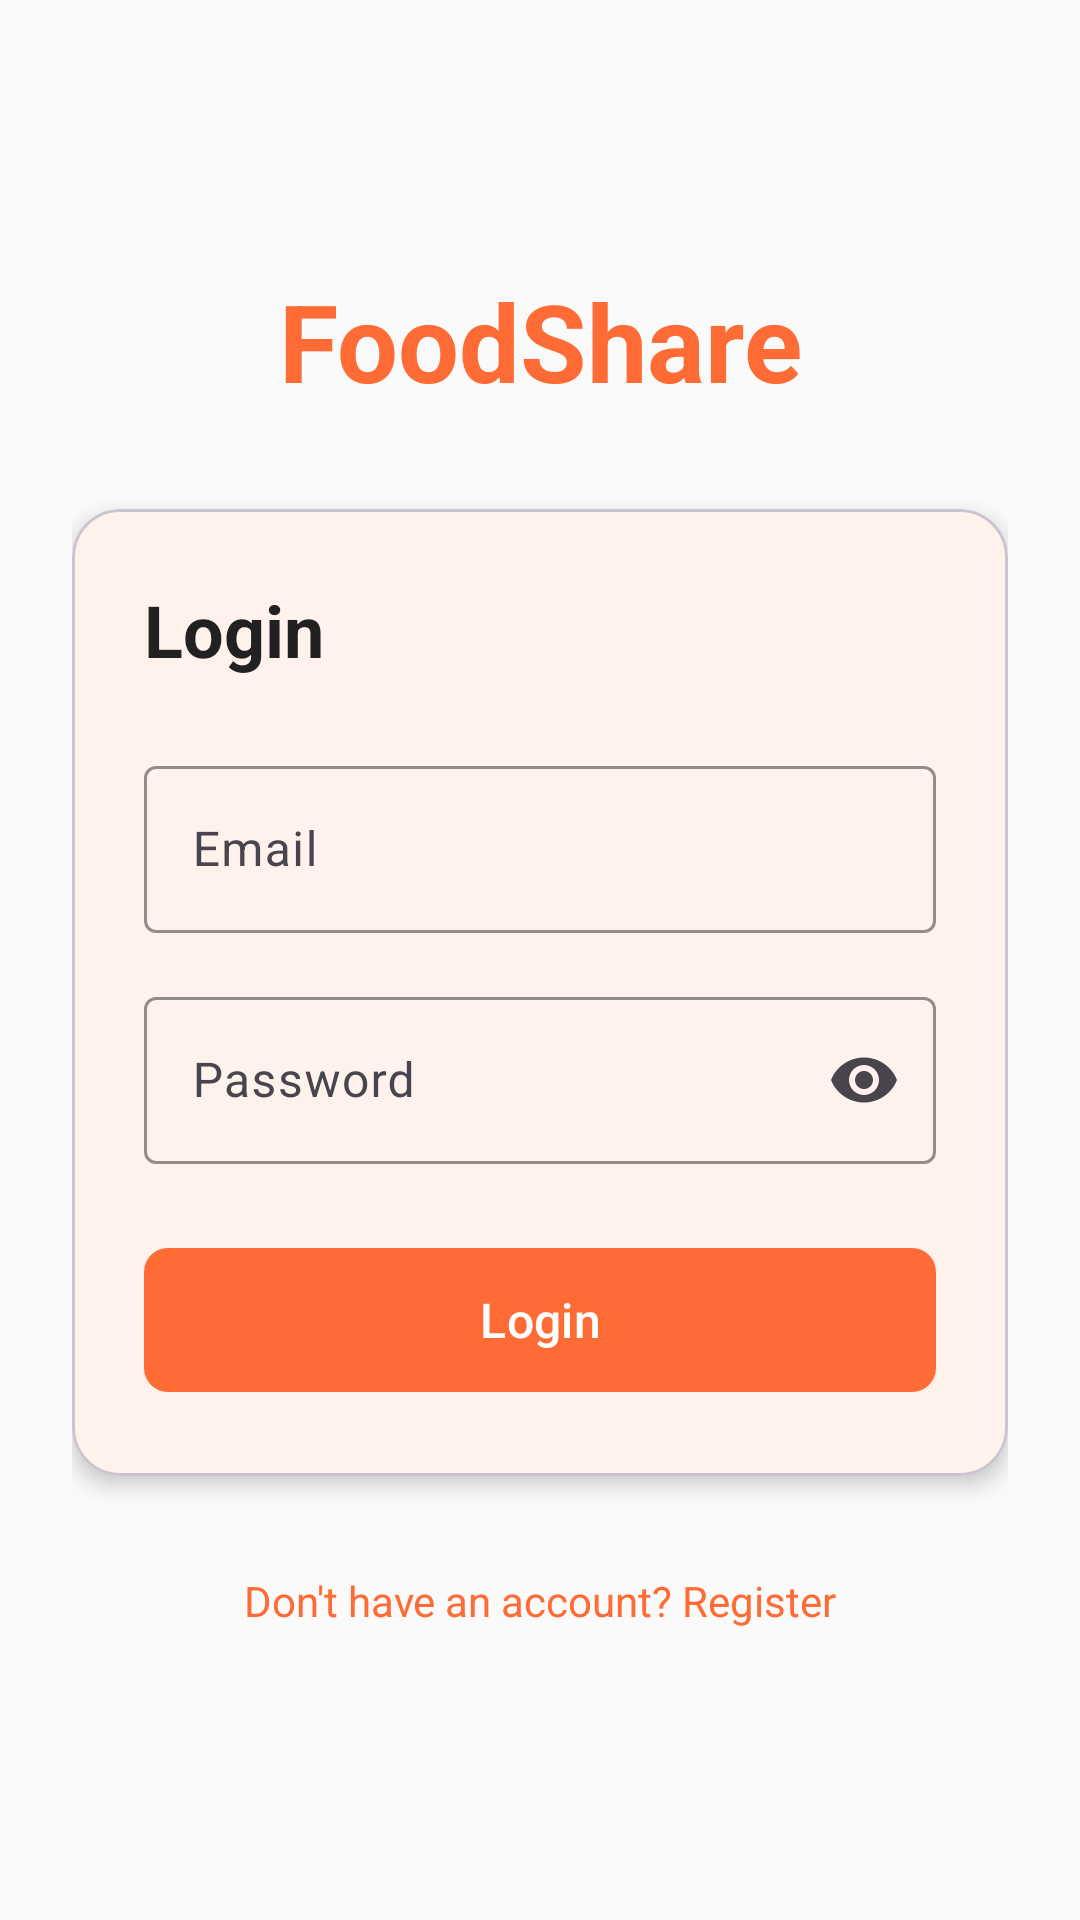

This screen was rendered from an Android layout file. Write that file and the resources it references.
<!-- AndroidManifest.xml: application theme Theme.FoodShare -->
<!-- res/layout/fragment_login.xml -->
<?xml version="1.0" encoding="utf-8"?>
<androidx.constraintlayout.widget.ConstraintLayout xmlns:android="http://schemas.android.com/apk/res/android"
    xmlns:app="http://schemas.android.com/apk/res-auto"
    android:layout_width="match_parent"
    android:layout_height="match_parent"
    android:background="@color/background"
    android:padding="24dp">

    <TextView
        android:id="@+id/tvTitle"
        android:layout_width="wrap_content"
        android:layout_height="wrap_content"
        android:text="@string/app_name"
        android:textColor="@color/primary"
        android:textSize="36sp"
        android:textStyle="bold"
        app:layout_constraintEnd_toEndOf="parent"
        app:layout_constraintStart_toStartOf="parent"
        app:layout_constraintTop_toTopOf="parent"
        app:layout_constraintBottom_toTopOf="@id/cardLogin"
        app:layout_constraintVertical_chainStyle="packed" />

    <com.google.android.material.card.MaterialCardView
        android:id="@+id/cardLogin"
        android:layout_width="match_parent"
        android:layout_height="wrap_content"
        android:layout_marginTop="32dp"
        app:cardCornerRadius="16dp"
        app:cardElevation="4dp"
        app:layout_constraintBottom_toTopOf="@id/tvRegister"
        app:layout_constraintTop_toBottomOf="@id/tvTitle">

        <LinearLayout
            android:layout_width="match_parent"
            android:layout_height="wrap_content"
            android:orientation="vertical"
            android:padding="24dp">

            <TextView
                android:layout_width="wrap_content"
                android:layout_height="wrap_content"
                android:text="@string/login"
                android:textColor="@color/text_primary"
                android:textSize="24sp"
                android:textStyle="bold" />

            <com.google.android.material.textfield.TextInputLayout
                android:id="@+id/tilEmail"
                style="@style/Widget.FoodShare.TextInputLayout"
                android:layout_width="match_parent"
                android:layout_height="wrap_content"
                android:layout_marginTop="24dp"
                android:hint="@string/email">

                <com.google.android.material.textfield.TextInputEditText
                    android:id="@+id/etEmail"
                    android:layout_width="match_parent"
                    android:layout_height="wrap_content"
                    android:inputType="textEmailAddress" />
            </com.google.android.material.textfield.TextInputLayout>

            <com.google.android.material.textfield.TextInputLayout
                android:id="@+id/tilPassword"
                style="@style/Widget.FoodShare.TextInputLayout"
                android:layout_width="match_parent"
                android:layout_height="wrap_content"
                android:layout_marginTop="16dp"
                android:hint="@string/password"
                app:endIconMode="password_toggle">

                <com.google.android.material.textfield.TextInputEditText
                    android:id="@+id/etPassword"
                    android:layout_width="match_parent"
                    android:layout_height="wrap_content"
                    android:inputType="textPassword" />
            </com.google.android.material.textfield.TextInputLayout>

            <com.google.android.material.button.MaterialButton
                android:id="@+id/btnLogin"
                style="@style/Widget.FoodShare.Button"
                android:layout_width="match_parent"
                android:layout_height="56dp"
                android:layout_marginTop="24dp"
                android:text="@string/login"
                android:textSize="16sp" />

        </LinearLayout>

    </com.google.android.material.card.MaterialCardView>

    <TextView
        android:id="@+id/tvRegister"
        android:layout_width="wrap_content"
        android:layout_height="wrap_content"
        android:layout_marginTop="24dp"
        android:padding="8dp"
        android:text="@string/dont_have_account"
        android:textColor="@color/primary"
        android:textSize="14sp"
        app:layout_constraintBottom_toBottomOf="parent"
        app:layout_constraintEnd_toEndOf="parent"
        app:layout_constraintStart_toStartOf="parent"
        app:layout_constraintTop_toBottomOf="@id/cardLogin" />

    <ProgressBar
        android:id="@+id/progressBar"
        android:layout_width="wrap_content"
        android:layout_height="wrap_content"
        android:visibility="gone"
        app:layout_constraintBottom_toBottomOf="parent"
        app:layout_constraintEnd_toEndOf="parent"
        app:layout_constraintStart_toStartOf="parent"
        app:layout_constraintTop_toTopOf="parent" />

</androidx.constraintlayout.widget.ConstraintLayout>
<!-- resources referenced by this layout -->
<resources>
  <color name="background">#FAFAFA</color>
  <color name="primary">#FF6B35</color>
  <color name="text_primary">#212121</color>
  <string name="app_name">FoodShare</string>
  <string name="dont_have_account">Don\'t have an account? Register</string>
  <string name="email">Email</string>
  <string name="login">Login</string>
  <string name="password">Password</string>
  <style name="Widget.FoodShare.Button" parent="Widget.Material3.Button">
          <item name="android:textAllCaps">false</item>
          <item name="cornerRadius">8dp</item>
      </style>
  <style name="Widget.FoodShare.TextInputLayout" parent="Widget.Material3.TextInputLayout.OutlinedBox">
          <item name="boxStrokeColor">@color/primary</item>
          <item name="hintTextColor">@color/primary</item>
      </style>
  <style name="Theme.FoodShare" parent="Theme.Material3.Light.NoActionBar">
          <item name="colorPrimary">@color/primary</item>
          <item name="colorPrimaryDark">@color/primary_dark</item>
          <item name="colorAccent">@color/accent</item>
          <item name="colorOnPrimary">@color/text_on_primary</item>
          <item name="android:colorBackground">@color/background</item>
          <item name="colorSurface">@color/surface</item>
          <item name="android:textColorPrimary">@color/text_primary</item>
          <item name="android:textColorSecondary">@color/text_secondary</item>
          <item name="android:statusBarColor">@color/primary_dark</item>
      </style>
  <color name="primary_dark">#E55A2B</color>
  <color name="accent">#4CAF50</color>
  <color name="text_on_primary">#FFFFFF</color>
  <color name="surface">#FFFFFF</color>
  <color name="text_secondary">#757575</color>
</resources>
